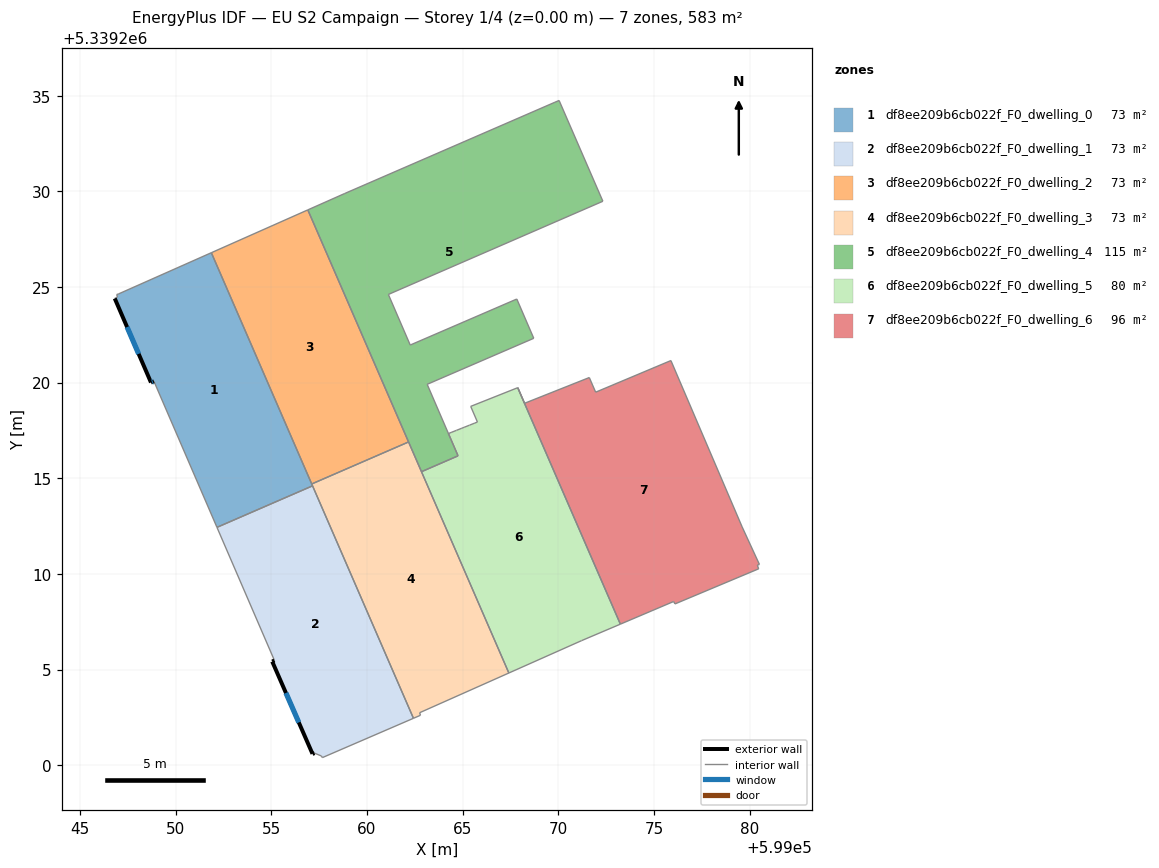
=== STOREY PLAN SPEC (per zone: floor XY polygon, exterior-wall plan segments, windows/doors) ===
zone 1: df8ee209b6cb022f_F0_dwelling_0  (72.9 m²)
  floor: (599051.86, 5339226.79) (599057.15, 5339214.60) (599052.15, 5339212.43) (599048.86, 5339220.07) (599048.70, 5339220.01) (599046.81, 5339224.40) (599046.95, 5339224.48) (599046.91, 5339224.60) (599047.03, 5339224.64)
  exterior wall: (599048.70, 5339220.01) – (599048.86, 5339220.07)  [0.2 m]
    window: (599048.76, 5339220.03) – (599048.81, 5339220.05)  [0.1 m²]
  exterior wall: (599046.81, 5339224.40) – (599048.70, 5339220.01)  [4.8 m]
    window: (599047.45, 5339222.91) – (599048.06, 5339221.50)  [1.5 m²]
  interior walls: 7
zone 2: df8ee209b6cb022f_F0_dwelling_1  (72.9 m²)
  floor: (599057.15, 5339214.60) (599062.43, 5339202.45) (599057.66, 5339200.39) (599057.61, 5339200.48) (599057.26, 5339200.63) (599057.15, 5339200.59) (599055.04, 5339205.42) (599055.16, 5339205.48) (599052.15, 5339212.43)
  exterior wall: (599055.04, 5339205.42) – (599057.15, 5339200.59)  [5.3 m]
    window: (599055.76, 5339203.77) – (599056.43, 5339202.23)  [1.6 m²]
  exterior wall: (599055.16, 5339205.48) – (599055.04, 5339205.42)  [0.1 m]
  exterior wall: (599057.15, 5339200.59) – (599057.26, 5339200.63)  [0.1 m]
  interior walls: 6
zone 3: df8ee209b6cb022f_F0_dwelling_2  (72.9 m²)
  floor: (599056.90, 5339229.03) (599062.17, 5339216.90) (599057.11, 5339214.70) (599051.86, 5339226.79)
  interior walls: 4
zone 4: df8ee209b6cb022f_F0_dwelling_3  (72.9 m²)
  floor: (599062.17, 5339216.90) (599067.42, 5339204.82) (599062.75, 5339202.74) (599062.79, 5339202.61) (599062.43, 5339202.45) (599057.11, 5339214.70)
  interior walls: 6
zone 5: df8ee209b6cb022f_F0_dwelling_4  (115.2 m²)
  floor: (599070.04, 5339234.75) (599072.33, 5339229.48) (599061.12, 5339224.61) (599062.26, 5339221.96) (599067.83, 5339224.37) (599068.72, 5339222.32) (599063.15, 5339219.91) (599064.75, 5339216.17) (599062.85, 5339215.34) (599056.90, 5339229.03) (599058.84, 5339229.89) (599069.82, 5339234.66)
  interior walls: 12
zone 6: df8ee209b6cb022f_F0_dwelling_5  (80.4 m²)
  floor: (599067.88, 5339219.74) (599073.24, 5339207.37) (599071.22, 5339206.51) (599067.42, 5339204.82) (599062.85, 5339215.34) (599064.76, 5339216.17) (599064.26, 5339217.34) (599064.40, 5339217.39) (599064.66, 5339217.50) (599064.67, 5339217.50) (599064.95, 5339217.62) (599065.07, 5339217.66) (599065.35, 5339217.77) (599065.37, 5339217.78) (599065.63, 5339217.88) (599065.77, 5339217.94) (599065.42, 5339218.76)
  interior walls: 17
zone 7: df8ee209b6cb022f_F0_dwelling_6  (95.9 m²)
  floor: (599075.89, 5339221.15) (599079.61, 5339212.45) (599080.52, 5339210.50) (599080.41, 5339210.46) (599080.48, 5339210.26) (599076.10, 5339208.43) (599076.03, 5339208.56) (599073.24, 5339207.37) (599067.88, 5339219.74) (599068.24, 5339218.92) (599071.62, 5339220.27) (599071.95, 5339219.50)
  interior walls: 12

=== DERIVED (storey summary) ===
Building: EU S2 Campaign
Storey: 1 of 4  (floor level z = 0.00 m)
Storey gross floor area: 583.0 m²
Zones on this storey: 7
  - df8ee209b6cb022f_F0_dwelling_0: floor 72.9 m²; exterior wall 4.9 m (14.8 m²); 2 window(s) 1.5 m²; WWR 10.2%
  - df8ee209b6cb022f_F0_dwelling_1: floor 72.9 m²; exterior wall 5.5 m (16.5 m²); 1 window(s) 1.6 m²; WWR 9.8%
  - df8ee209b6cb022f_F0_dwelling_2: floor 72.9 m²
  - df8ee209b6cb022f_F0_dwelling_3: floor 72.9 m²
  - df8ee209b6cb022f_F0_dwelling_4: floor 115.2 m²
  - df8ee209b6cb022f_F0_dwelling_5: floor 80.4 m²
  - df8ee209b6cb022f_F0_dwelling_6: floor 95.9 m²
Zone adjacency (shared interzone walls):
  - df8ee209b6cb022f_F0_dwelling_0 ↔ df8ee209b6cb022f_F0_dwelling_1
  - df8ee209b6cb022f_F0_dwelling_2 ↔ df8ee209b6cb022f_F0_dwelling_3